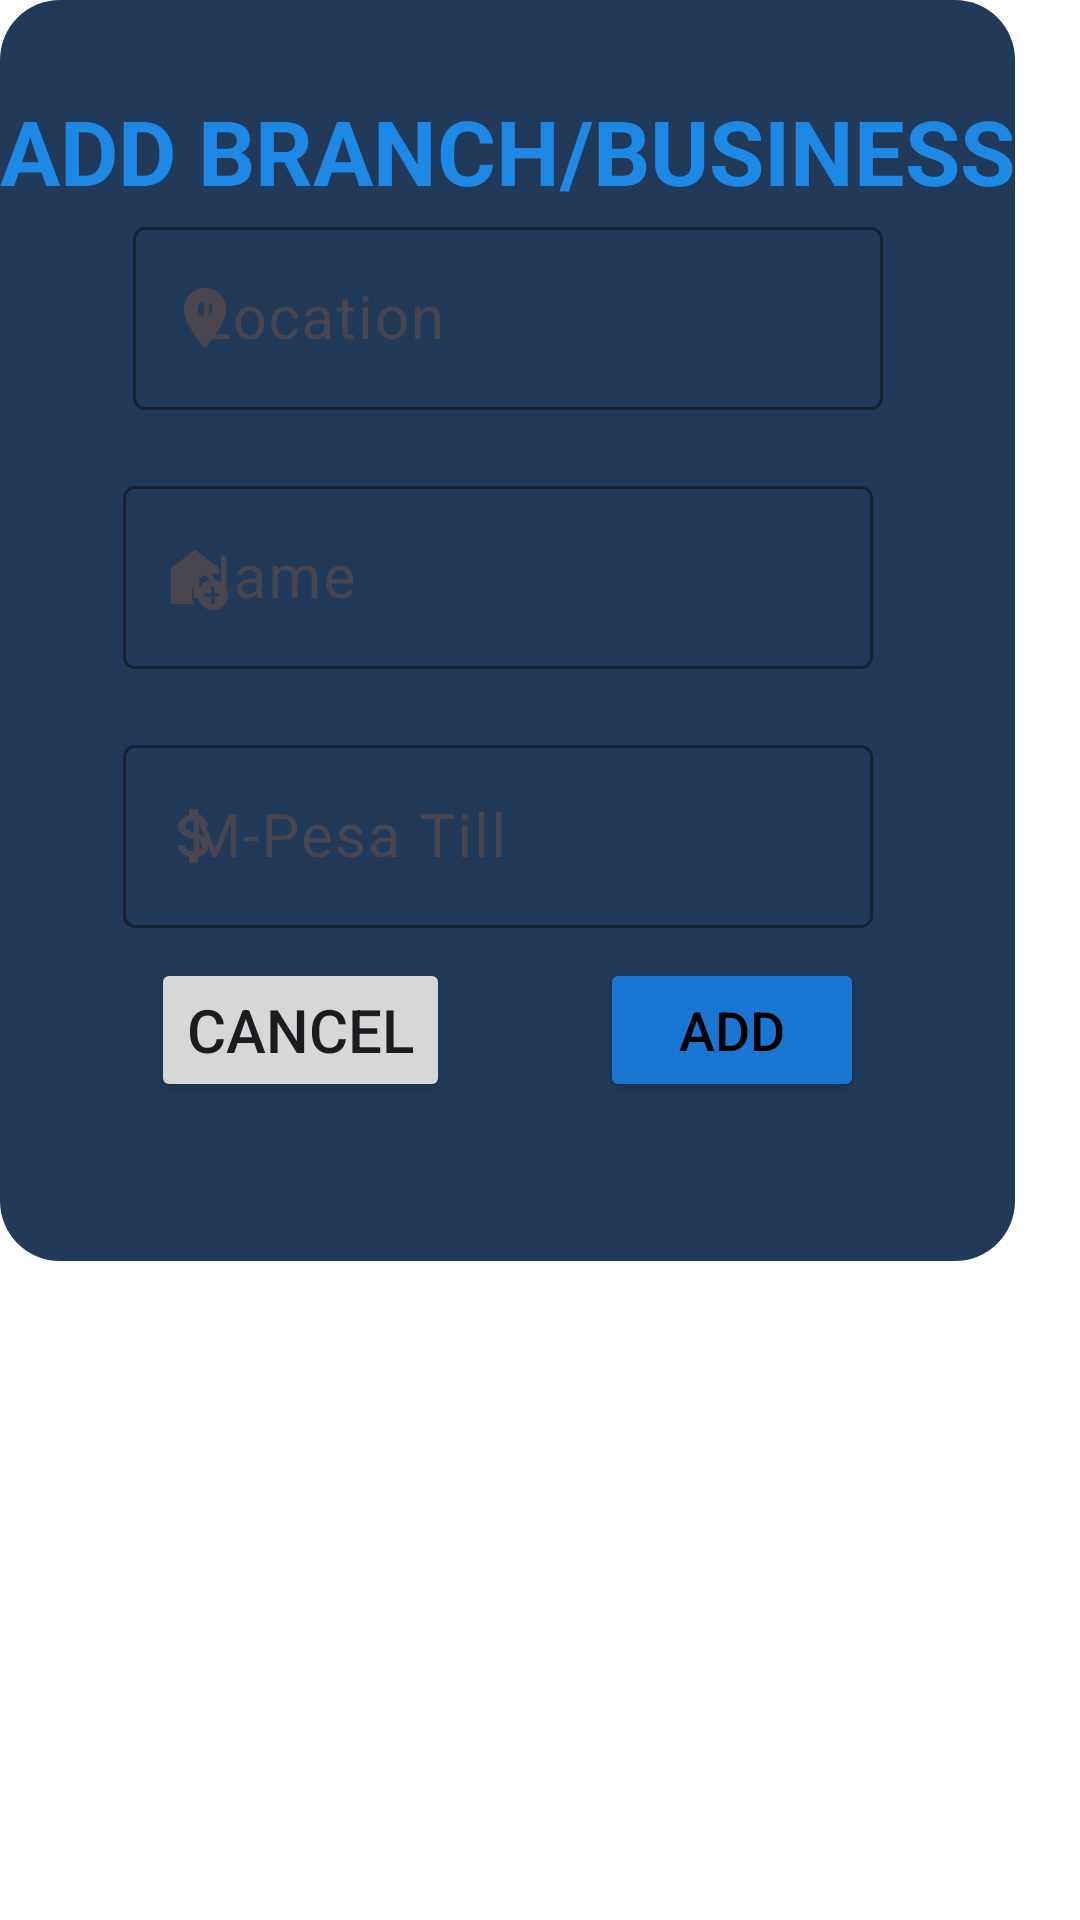

Write the Android layout XML for this screen, with the resource values it uses.
<!-- AndroidManifest.xml: application theme Theme.MyDuka -->
<!-- res/layout/fragment_branches_dialog_fragment.xml -->
<?xml version="1.0" encoding="utf-8"?>
<FrameLayout xmlns:android="http://schemas.android.com/apk/res/android"
    xmlns:app="http://schemas.android.com/apk/res-auto"
    xmlns:tools="http://schemas.android.com/tools"
    android:layout_width="match_parent"
    android:layout_height="match_parent"
    tools:context=".Branches_dialog_fragment">

    <androidx.constraintlayout.widget.ConstraintLayout
        android:layout_width="wrap_content"
        android:layout_height="wrap_content"
        android:background="@drawable/profile_dialog_fragment"
        tools:context=".worker_dialog_fragment">

        <TextView
            android:id="@+id/textView26"
            android:layout_width="wrap_content"
            android:layout_height="wrap_content"
            android:layout_marginTop="30dp"
            android:gravity="center"
            android:text="ADD BRANCH/BUSINESS"
            android:textColor="?attr/colorSecondary"
            android:textSize="30sp"
            android:textStyle="bold"
            app:layout_constraintEnd_toEndOf="parent"
            app:layout_constraintHorizontal_bias="0.5"
            app:layout_constraintStart_toStartOf="parent"
            app:layout_constraintTop_toTopOf="parent" />

        <com.google.android.material.textfield.TextInputLayout
            android:id="@+id/textInputLayout10"
            style="@style/ThemeOverlay.Material3.TextInputEditText.OutlinedBox"
            android:layout_width="250dp"
            android:layout_height="wrap_content"
            app:boxStrokeColor="@color/greyblue"
            app:hintTextColor="@color/greyblue"
            app:layout_constraintEnd_toEndOf="parent"
            app:layout_constraintHorizontal_bias="0.5"
            app:layout_constraintStart_toStartOf="parent"
            app:layout_constraintTop_toBottomOf="@+id/textView26"
            app:startIconDrawable="@drawable/branchlocation">

            <com.google.android.material.textfield.TextInputEditText
                android:id="@+id/branchLocationET"
                android:layout_width="match_parent"
                android:layout_height="wrap_content"
                android:hint=" Location"
                android:inputType="text"
                android:textColor="?attr/colorPrimaryVariant"
                android:textColorHint="@color/greyblue"
                android:textCursorDrawable="@null"
                android:textSize="20sp" />

        </com.google.android.material.textfield.TextInputLayout>

        <com.google.android.material.textfield.TextInputLayout
            android:id="@+id/textInputLayout9"
            style="@style/ThemeOverlay.Material3.TextInputEditText.OutlinedBox"
            android:layout_width="250dp"
            android:layout_height="wrap_content"
            android:layout_marginTop="20dp"
            app:boxStrokeColor="@color/black"
            app:hintTextColor="@color/greyblue"
            app:layout_constraintEnd_toEndOf="parent"
            app:layout_constraintHorizontal_bias="0.465"
            app:layout_constraintStart_toStartOf="parent"
            app:layout_constraintTop_toBottomOf="@+id/textInputLayout10"
            app:startIconDrawable="@drawable/branch">

            <com.google.android.material.textfield.TextInputEditText
                android:id="@+id/branchNameET"
                android:layout_width="match_parent"
                android:layout_height="wrap_content"
                android:hint=" Name"
                android:inputType="text"
                android:textColor="?attr/colorPrimaryVariant"
                android:textColorHint="@color/greyblue"
                android:textCursorDrawable="@null"
                android:textSize="20sp" />
        </com.google.android.material.textfield.TextInputLayout>

        
        <com.google.android.material.textfield.TextInputLayout
            android:id="@+id/textInputLayoutMpesaTill"
            style="@style/ThemeOverlay.Material3.TextInputEditText.OutlinedBox"
            android:layout_width="250dp"
            android:layout_height="wrap_content"
            android:layout_marginTop="20dp"
            app:boxStrokeColor="@color/black"
            app:hintTextColor="@color/greyblue"
            app:layout_constraintEnd_toEndOf="parent"
            app:layout_constraintHorizontal_bias="0.465"
            app:layout_constraintStart_toStartOf="parent"
            app:layout_constraintTop_toBottomOf="@+id/textInputLayout9"
            app:startIconDrawable="@drawable/money"> 

            <com.google.android.material.textfield.TextInputEditText
                android:id="@+id/branchMpesaTillET"
                android:layout_width="match_parent"
                android:layout_height="wrap_content"
                android:hint=" M-Pesa Till"
                android:inputType="number"
                android:textColor="?attr/colorPrimaryVariant"
                android:textColorHint="@color/greyblue"
                android:textCursorDrawable="@null"
                android:textSize="20sp" />
        </com.google.android.material.textfield.TextInputLayout>

        <Button
            android:id="@+id/AddBranchDF"
            android:layout_width="wrap_content"
            android:layout_height="wrap_content"
            android:layout_marginTop="10dp"
            android:backgroundTint="?android:attr/colorPrimary"
            android:text="Add"
            android:textColor="?attr/colorOnPrimary"
            android:textSize="18sp"
            app:layout_constraintEnd_toEndOf="parent"
            app:layout_constraintHorizontal_bias="0.5"
            app:layout_constraintStart_toEndOf="@+id/cancelButton"
            app:layout_constraintTop_toBottomOf="@+id/textInputLayoutMpesaTill" /> 

        <Button
            android:id="@+id/cancelButton"
            android:layout_width="wrap_content"
            android:layout_height="wrap_content"
            android:layout_marginTop="10dp"
            android:text="Cancel"
            android:textSize="20sp"
            app:layout_constraintEnd_toStartOf="@+id/AddBranchDF"
            app:layout_constraintHorizontal_bias="0.5"
            app:layout_constraintStart_toStartOf="parent"
            app:layout_constraintTop_toBottomOf="@+id/textInputLayoutMpesaTill" /> 

        <ProgressBar
            android:id="@+id/progressBarAddBranch"
            style="?android:attr/progressBarStyle"
            android:layout_width="wrap_content"
            android:layout_height="wrap_content"
            android:layout_marginTop="5dp"
            android:visibility="invisible"
            app:layout_constraintEnd_toEndOf="parent"
            app:layout_constraintHorizontal_bias="0.5"
            app:layout_constraintStart_toStartOf="parent"
            app:layout_constraintTop_toBottomOf="@+id/AddBranchDF" />
    </androidx.constraintlayout.widget.ConstraintLayout>
</FrameLayout>
<!-- resources referenced by this layout -->
<resources>
  <color name="black">#FF000000</color>
  <color name="greyblue">#666666</color>
  <!-- drawable branch (drawable) -->
  <vector xmlns:android="http://schemas.android.com/apk/res/android" android:height="24dp" android:tint="#223A59" android:viewportHeight="24" android:viewportWidth="24" android:width="24dp">
        
      <path android:fillColor="@android:color/white" android:pathData="M18,11c0.7,0 1.37,0.1 2,0.29V9l-8,-6L4,9v12h7.68C11.25,20.09 11,19.08 11,18C11,14.13 14.13,11 18,11z"/>
        
      <path android:fillColor="@android:color/white" android:pathData="M18,13c-2.76,0 -5,2.24 -5,5s2.24,5 5,5s5,-2.24 5,-5S20.76,13 18,13zM21,18.5h-2.5V21h-1v-2.5H15v-1h2.5V15h1v2.5H21V18.5z"/>
      
  </vector>
  <!-- drawable branchlocation (drawable) -->
  <vector xmlns:android="http://schemas.android.com/apk/res/android" android:height="24dp" android:tint="#031930" android:viewportHeight="24" android:viewportWidth="24" android:width="24dp">
        
      <path android:fillColor="@android:color/white" android:pathData="M12,2C8.13,2 5,5.13 5,9c0,5.25 7,13 7,13s7,-7.75 7,-13c0,-3.87 -3.13,-7 -7,-7zM12,11.5c-1.38,0 -2.5,-1.12 -2.5,-2.5s1.12,-2.5 2.5,-2.5 2.5,1.12 2.5,2.5 -1.12,2.5 -2.5,2.5z"/>
      
  </vector>
  <!-- drawable money (drawable) -->
  <vector xmlns:android="http://schemas.android.com/apk/res/android" android:height="24dp" android:tint="#0099FF" android:viewportHeight="24" android:viewportWidth="24" android:width="24dp">
        
      <path android:fillColor="@android:color/white" android:pathData="M11.8,10.9c-2.27,-0.59 -3,-1.2 -3,-2.15 0,-1.09 1.01,-1.85 2.7,-1.85 1.78,0 2.44,0.85 2.5,2.1h2.21c-0.07,-1.72 -1.12,-3.3 -3.21,-3.81V3h-3v2.16c-1.94,0.42 -3.5,1.68 -3.5,3.61 0,2.31 1.91,3.46 4.7,4.13 2.5,0.6 3,1.48 3,2.41 0,0.69 -0.49,1.79 -2.7,1.79 -2.06,0 -2.87,-0.92 -2.98,-2.1h-2.2c0.12,2.19 1.76,3.42 3.68,3.83V21h3v-2.15c1.95,-0.37 3.5,-1.5 3.5,-3.55 0,-2.84 -2.43,-3.81 -4.7,-4.4z"/>
      
  </vector>
  <!-- drawable profile_dialog_fragment (drawable) -->
  <?xml version="1.0" encoding="utf-8"?>
  
  <shape xmlns:android="http://schemas.android.com/apk/res/android" android:shape="rectangle">
  <corners android:radius="20dp"/>
      <solid android:color="@color/perfectBlue"/>
  
  </shape>
  <style name="Theme.MyDuka" parent="Base.Theme.MyDuka" />
  <color name="perfectBlue">#223A59</color>
  <style name="Base.Theme.MyDuka" parent="Theme.Material3.DayNight.NoActionBar">
          <item name="colorPrimary">@color/royalblue</item>
          <item name="colorPrimaryVariant">@color/black</item>
          <item name="colorOnPrimary">@color/black</item>
          <item name="colorSecondary">@color/lighterblue</item>
          <item name="colorSecondaryVariant">@color/black</item>"
          <item name="colorSurface">@color/perfectBlue</item>
          <item name="colorOnSurface">@color/lightgray</item>
          <item name="android:colorBackground">@color/white</item>
          <item name="colorSurfaceVariant">@color/lightershadeblue</item>
  
  
  
      </style>
  <color name="royalblue">#1976D2</color>
  <color name="lighterblue">#1E88E5</color>
  <color name="lightgray">#F5F5F5</color>
  <color name="white">#FFFFFFFF</color>
  <color name="lightershadeblue">#2D4A73</color>
</resources>
